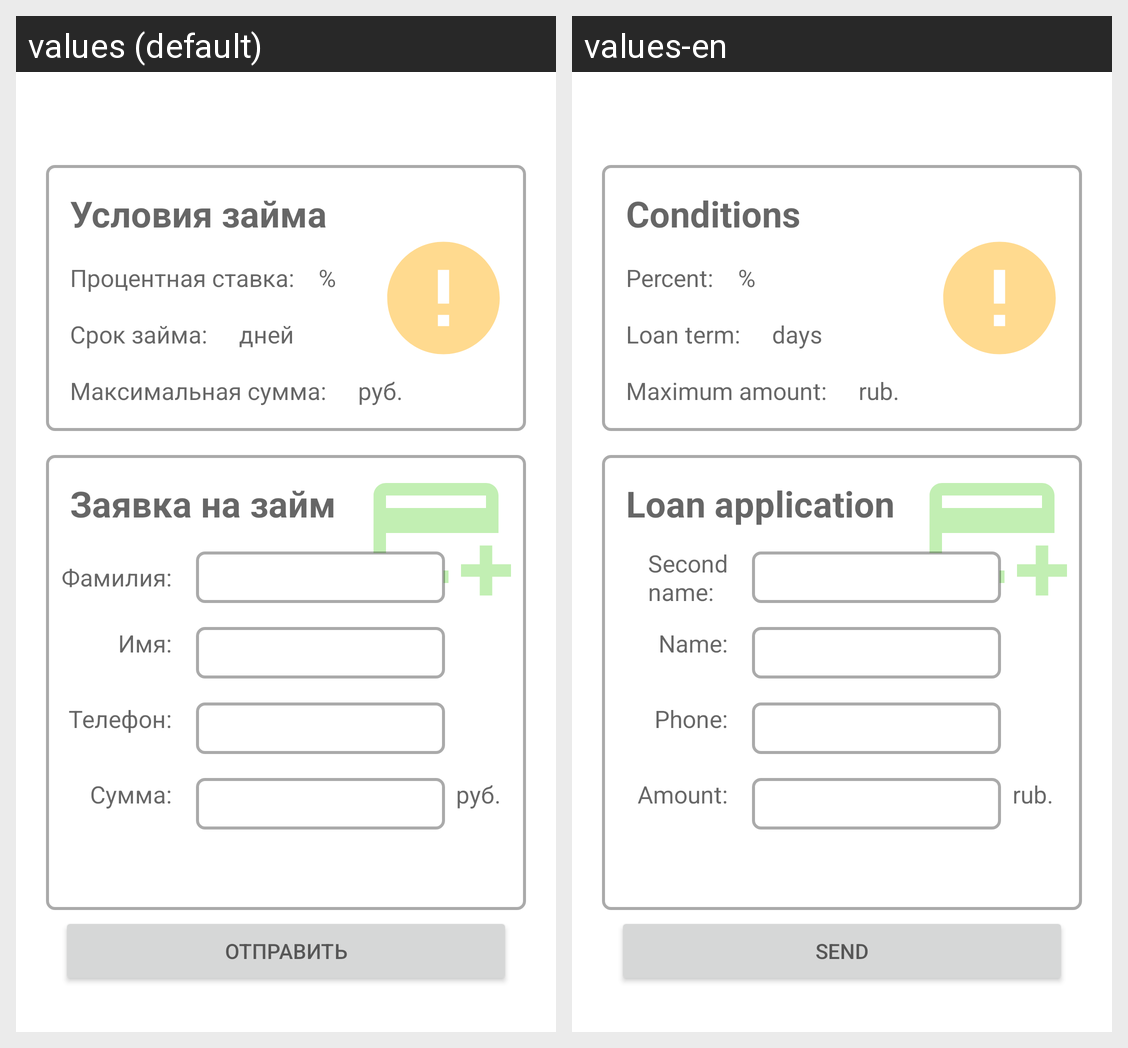

The Android screen above is rendered under two locales of the same app. Produce the string resources it draws, with the default and per-locale values.
Android screen res/layout/create_loan_fragment.xml rendered under 2 locales, left to right: values (default), values-en. Device: Nexus 5 (rendered at 1080×1920; each locale shown at half size, 540×960, under a caption strip naming it); theme Theme.Loan_app.
Strings drawn on this screen, with the default value and each locale's value (text and hints the layout hard-codes, and strings that could not be matched under every locale, appear in the picture but are not listed):

textCondition
  values: Условия займа
  values-en: Conditions

textPercent
  values: Процентная ставка:
  values-en: Percent:

textPeriod
  values: Срок займа:
  values-en: Loan term:

textSymbolPercent
  values: %
  values-en: %

textDays
  values: дней
  values-en: days

textMaxAmount
  values: Максимальная сумма:
  values-en: Maximum amount:

textRub
  values: руб.
  values-en: rub.

textCreateLoan
  values: Заявка на займ
  values-en: Loan application

textLastName
  values: Фамилия:
  values-en: Second
      name:

textName
  values: Имя:
  values-en: Name:

textPhone
  values: Телефон:
  values-en: Phone:

textAmount
  values: Сумма:
  values-en: Amount:

textButtonPost
  values: Отправить
  values-en: Send
